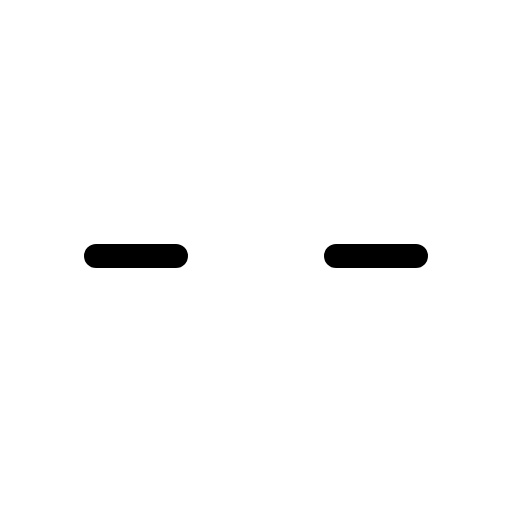
t = 0.00 s
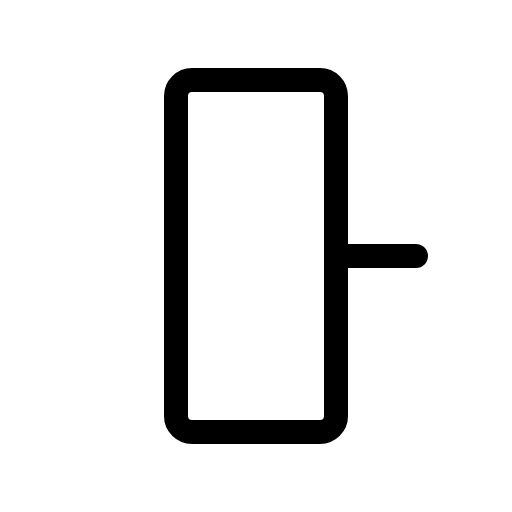
t = 0.60 s
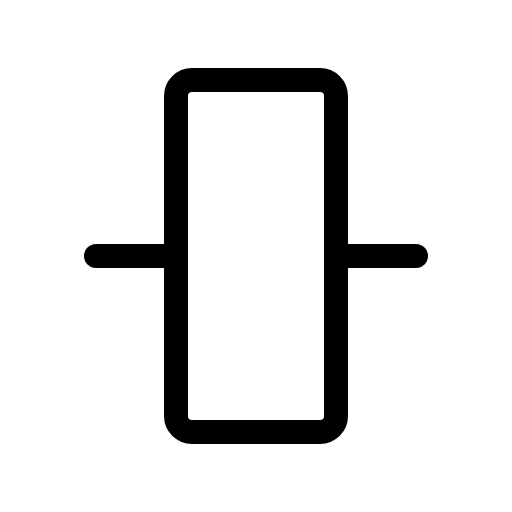
t = 0.98 s
t = 1.35 s: frame unchanged from t = 0.98 s, image omitted
t = 1.73 s: frame unchanged from t = 0.98 s, image omitted

The animated SVG that drew these frames (rendered in a browser with its animation timeline set to each time). Animation: 1 CSS @keyframes rule; one cycle of 2.10 s, repeats indefinitely.

<svg xmlns="http://www.w3.org/2000/svg" viewBox="0 0 256 256">
  <style>
    .draw-line {
      stroke-dasharray: 2000;
      stroke-dashoffset: 0;
    }
    svg:hover .draw-line {
      animation: phosphor-draw-in 1.5s ease-in-out infinite;
    }
    @keyframes phosphor-draw-in {
      0%   { stroke-dashoffset: 2000; }
      100% { stroke-dashoffset: 0; }
    }
  </style><rect width="256" height="256" fill="none"/><rect x="88" y="40" width="80" height="176" rx="8" fill="none" stroke="currentColor" stroke-linecap="round" stroke-linejoin="round" stroke-width="12" class="draw-line" pathLength="1" style="animation-delay: 0s"/><line x1="208" y1="128" x2="168" y2="128" fill="none" stroke="currentColor" stroke-linecap="round" stroke-linejoin="round" stroke-width="12" class="draw-line" pathLength="1" style="animation-delay: 0.3s"/><line x1="88" y1="128" x2="48" y2="128" fill="none" stroke="currentColor" stroke-linecap="round" stroke-linejoin="round" stroke-width="12" class="draw-line" pathLength="1" style="animation-delay: 0.6s"/></svg>
